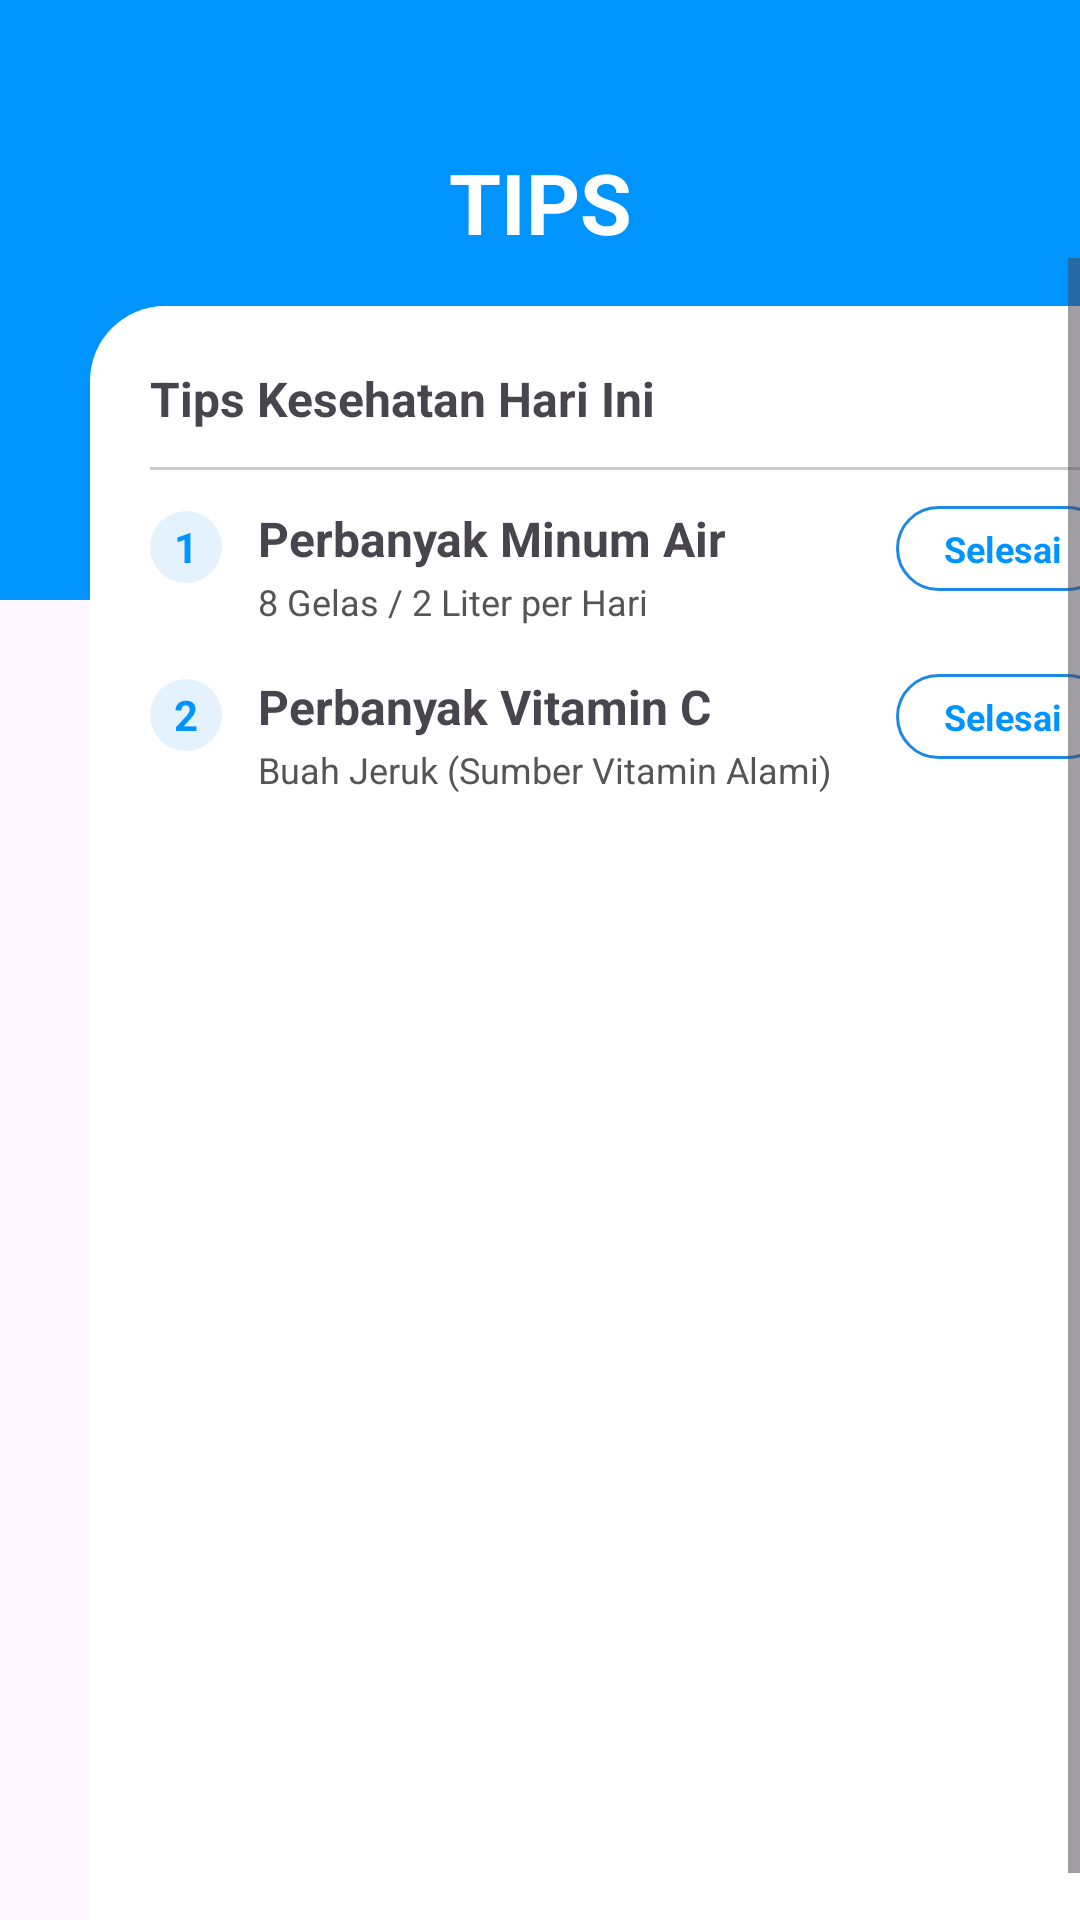

Layout XML and referenced resources for this Android screen:
<!-- AndroidManifest.xml: application theme Theme.AplikasiGiziku -->
<!-- res/layout/fragment_tips.xml -->
<?xml version="1.0" encoding="utf-8"?>
<androidx.constraintlayout.widget.ConstraintLayout xmlns:android="http://schemas.android.com/apk/res/android"
    xmlns:app="http://schemas.android.com/apk/res-auto"
    xmlns:tools="http://schemas.android.com/tools"
    android:layout_width="match_parent"
    android:layout_height="match_parent"
    tools:context=".TipsFragment">

    
    <View
        android:id="@+id/topBackgroundbiru"
        android:layout_width="0dp"
        android:layout_height="200dp"
        android:background="@color/biru"
        app:layout_constraintEnd_toEndOf="parent"
        app:layout_constraintStart_toStartOf="parent"
        app:layout_constraintTop_toTopOf="parent" />

    <TextView
        android:id="@+id/textViewTitle"
        android:layout_width="wrap_content"
        android:layout_height="wrap_content"
        android:text="TIPS"
        android:textColor="@color/white"
        android:textSize="28sp"
        android:textStyle="bold"
        app:layout_constraintBottom_toBottomOf="@id/topBackgroundbiru"
        app:layout_constraintEnd_toEndOf="parent"
        app:layout_constraintStart_toStartOf="parent"
        app:layout_constraintTop_toTopOf="@id/topBackgroundbiru"
        app:layout_constraintVertical_bias="0.3" />

    
    <ScrollView
        android:layout_width="0dp"
        android:layout_height="0dp"
        android:fillViewport="true"
        app:layout_constraintBottom_toBottomOf="parent"
        app:layout_constraintEnd_toEndOf="parent"
        app:layout_constraintStart_toStartOf="parent"
        app:layout_constraintTop_toBottomOf="@+id/textViewTitle">

        <LinearLayout
            android:id="@+id/contentCard"
            android:layout_width="match_parent"
            android:layout_height="wrap_content"
            android:layout_marginStart="30dp"
            android:layout_marginTop="16dp"
            android:layout_marginEnd="30dp"
            android:layout_marginBottom="90dp"
            android:background="@drawable/bg_white_round"
            android:orientation="vertical"
            android:padding="20dp">

            <TextView
                android:layout_width="wrap_content"
                android:layout_height="wrap_content"
                android:text="Tips Kesehatan Hari Ini"
                android:textSize="16sp"
                android:textStyle="bold" />

            
            <View
                android:layout_width="match_parent"
                android:layout_height="1dp"
                android:layout_marginTop="12dp"
                android:layout_marginBottom="12dp"
                android:background="#CCCCCC" />

            
            <LinearLayout
                android:layout_width="match_parent"
                android:layout_height="wrap_content"
                android:layout_marginBottom="16dp"
                android:orientation="horizontal"
                android:gravity="top">

                
                <TextView
                    android:layout_width="24dp"
                    android:layout_height="24dp"
                    android:background="@drawable/bg_circle_number"
                    android:gravity="center"
                    android:text="1"
                    android:textColor="@color/biru"
                    android:textSize="14sp"
                    android:textStyle="bold" />

                
                <LinearLayout
                    android:layout_width="0dp"
                    android:layout_height="wrap_content"
                    android:layout_weight="1"
                    android:layout_marginStart="12dp"
                    android:orientation="vertical">

                    <TextView
                        android:layout_width="wrap_content"
                        android:layout_height="wrap_content"
                        android:text="Perbanyak Minum Air"
                        android:textSize="16sp"
                        android:textStyle="bold" />

                    <TextView
                        android:layout_width="wrap_content"
                        android:layout_height="wrap_content"
                        android:layout_marginTop="2dp"
                        android:text="8 Gelas / 2 Liter per Hari"
                        android:textColor="#555555"
                        android:textSize="12sp" />

                </LinearLayout>

                
                <TextView
                    android:id="@+id/btnSelesai1"
                    android:layout_width="wrap_content"
                    android:layout_height="wrap_content"
                    android:layout_marginStart="8dp"
                    android:background="@drawable/bg_button_tips"
                    android:paddingStart="16dp"
                    android:paddingTop="6dp"
                    android:paddingEnd="16dp"
                    android:paddingBottom="6dp"
                    android:text="Selesai"
                    android:textColor="@color/biru"
                    android:textSize="12sp"
                    android:textStyle="bold" />

            </LinearLayout>

            
            <LinearLayout
                android:layout_width="match_parent"
                android:layout_height="wrap_content"
                android:layout_marginBottom="16dp"
                android:orientation="horizontal"
                android:gravity="top">

                
                <TextView
                    android:layout_width="24dp"
                    android:layout_height="24dp"
                    android:background="@drawable/bg_circle_number"
                    android:gravity="center"
                    android:text="2"
                    android:textColor="@color/biru"
                    android:textSize="14sp"
                    android:textStyle="bold" />

                
                <LinearLayout
                    android:layout_width="0dp"
                    android:layout_height="wrap_content"
                    android:layout_weight="1"
                    android:layout_marginStart="12dp"
                    android:orientation="vertical">

                    <TextView
                        android:layout_width="wrap_content"
                        android:layout_height="wrap_content"
                        android:text="Perbanyak Vitamin C"
                        android:textSize="16sp"
                        android:textStyle="bold" />

                    <TextView
                        android:layout_width="wrap_content"
                        android:layout_height="wrap_content"
                        android:layout_marginTop="2dp"
                        android:text="Buah Jeruk (Sumber Vitamin Alami)"
                        android:textColor="#555555"
                        android:textSize="12sp" />

                </LinearLayout>

                
                <TextView
                    android:id="@+id/btnSelesai2"
                    android:layout_width="wrap_content"
                    android:layout_height="wrap_content"
                    android:layout_marginStart="8dp"
                    android:background="@drawable/bg_button_tips"
                    android:paddingStart="16dp"
                    android:paddingTop="6dp"
                    android:paddingEnd="16dp"
                    android:paddingBottom="6dp"
                    android:text="Selesai"
                    android:textColor="@color/biru"
                    android:textSize="12sp"
                    android:textStyle="bold" />

            </LinearLayout>

        </LinearLayout>

    </ScrollView>

</androidx.constraintlayout.widget.ConstraintLayout>
<!-- resources referenced by this layout -->
<resources>
  <color name="biru">#0094FF</color>
  <color name="white">#FFFFFFFF</color>
  <!-- drawable bg_button_tips (drawable) -->
  <?xml version="1.0" encoding="utf-8"?>
  <shape xmlns:android="http://schemas.android.com/apk/res/android"
      android:shape="rectangle">
  
      
      <solid android:color="#FFFFFF"/>
  
      
      <stroke
          android:width="1dp"
          android:color="#1E88E5" />
  
      
      <corners android:radius="20dp" />
  
  </shape>
  <!-- drawable bg_circle_number (drawable) -->
  <?xml version="1.0" encoding="utf-8"?>
  <shape xmlns:android="http://schemas.android.com/apk/res/android"
      android:shape="oval">
  
      
      <solid android:color="#E3F2FD"/>
  
      
      <size
          android:width="24dp"
          android:height="24dp" />
  
  </shape>
  <!-- drawable bg_white_round (drawable) -->
  <?xml version="1.0" encoding="utf-8"?>
  <shape xmlns:android="http://schemas.android.com/apk/res/android">
      <solid android:color="@color/putih"/>
  
      <corners
          android:topLeftRadius="25dp"
          android:topRightRadius="25dp"
          android:bottomLeftRadius="0dp"
          android:bottomRightRadius="0dp" />
  
  </shape>
  <style name="Theme.AplikasiGiziku" parent="Base.Theme.AplikasiGiziku" />
  <color name="putih">#FFFFFF</color>
  <style name="Base.Theme.AplikasiGiziku" parent="Theme.Material3.DayNight.NoActionBar">
          
          
      </style>
</resources>
